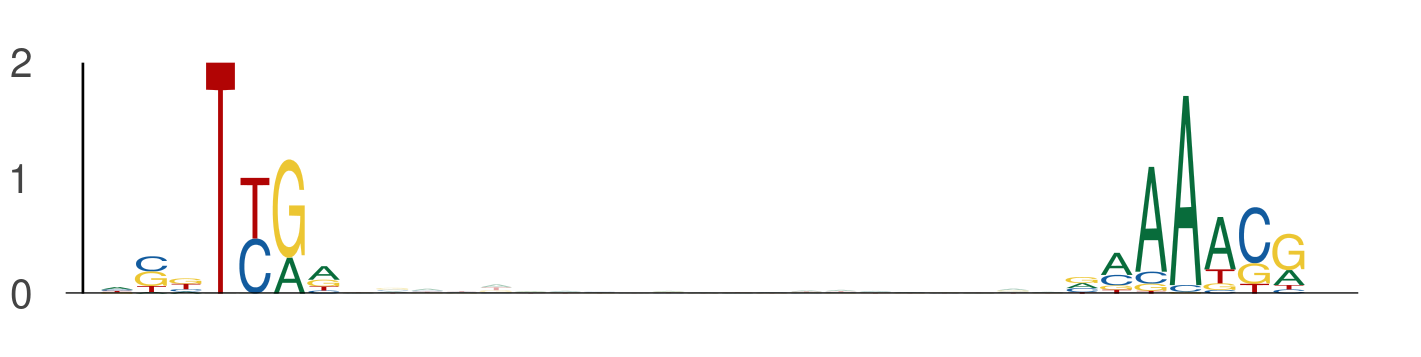

The file beside this chart, header and first rows:
seq_index, start_position, end_position, is_reversed_complement
1703, 105, 112, 0
1703, 133, 140, 0
3297, 93, 100, 0
3297, 121, 128, 0
5857, 25, 32, 0
5857, 53, 60, 0
3569, 76, 83, 0
3569, 104, 111, 0
4816, 39, 46, 0
4816, 67, 74, 0
895, 62, 69, 0
895, 90, 97, 0
2747, 16, 23, 0
2747, 44, 51, 0
4725, 76, 83, 0
4725, 104, 111, 0
1713, 30, 37, 0
1713, 58, 65, 0
5071, 103, 110, 0
5071, 131, 138, 0
326, 35, 42, 0
326, 63, 70, 0
5906, 12, 19, 0
5906, 40, 47, 0
5965, 76, 83, 0
5965, 104, 111, 0
2122, 31, 38, 0
2122, 59, 66, 0
753, 36, 43, 0
753, 64, 71, 0
2694, 115, 122, 0
2694, 143, 150, 0
4567, 96, 103, 0
4567, 124, 131, 0
5035, 28, 35, 0
5035, 56, 63, 0
3768, 29, 36, 0
3768, 57, 64, 0
1333, 62, 69, 0
1333, 90, 97, 0
1128, 76, 83, 0
1128, 104, 111, 0
4004, 19, 26, 0
4004, 47, 54, 0
3313, 68, 75, 0
3313, 96, 103, 0
2568, 26, 33, 0
2568, 54, 61, 0
5705, 25, 32, 0
5705, 53, 60, 0
2807, 65, 72, 0
2807, 93, 100, 0
1, 69, 76, 0
1, 97, 104, 0
1310, 22, 29, 0
1310, 50, 57, 0
8, 13, 20, 0
8, 41, 48, 0
2985, 28, 35, 0
2985, 56, 63, 0
... 402 more rows
